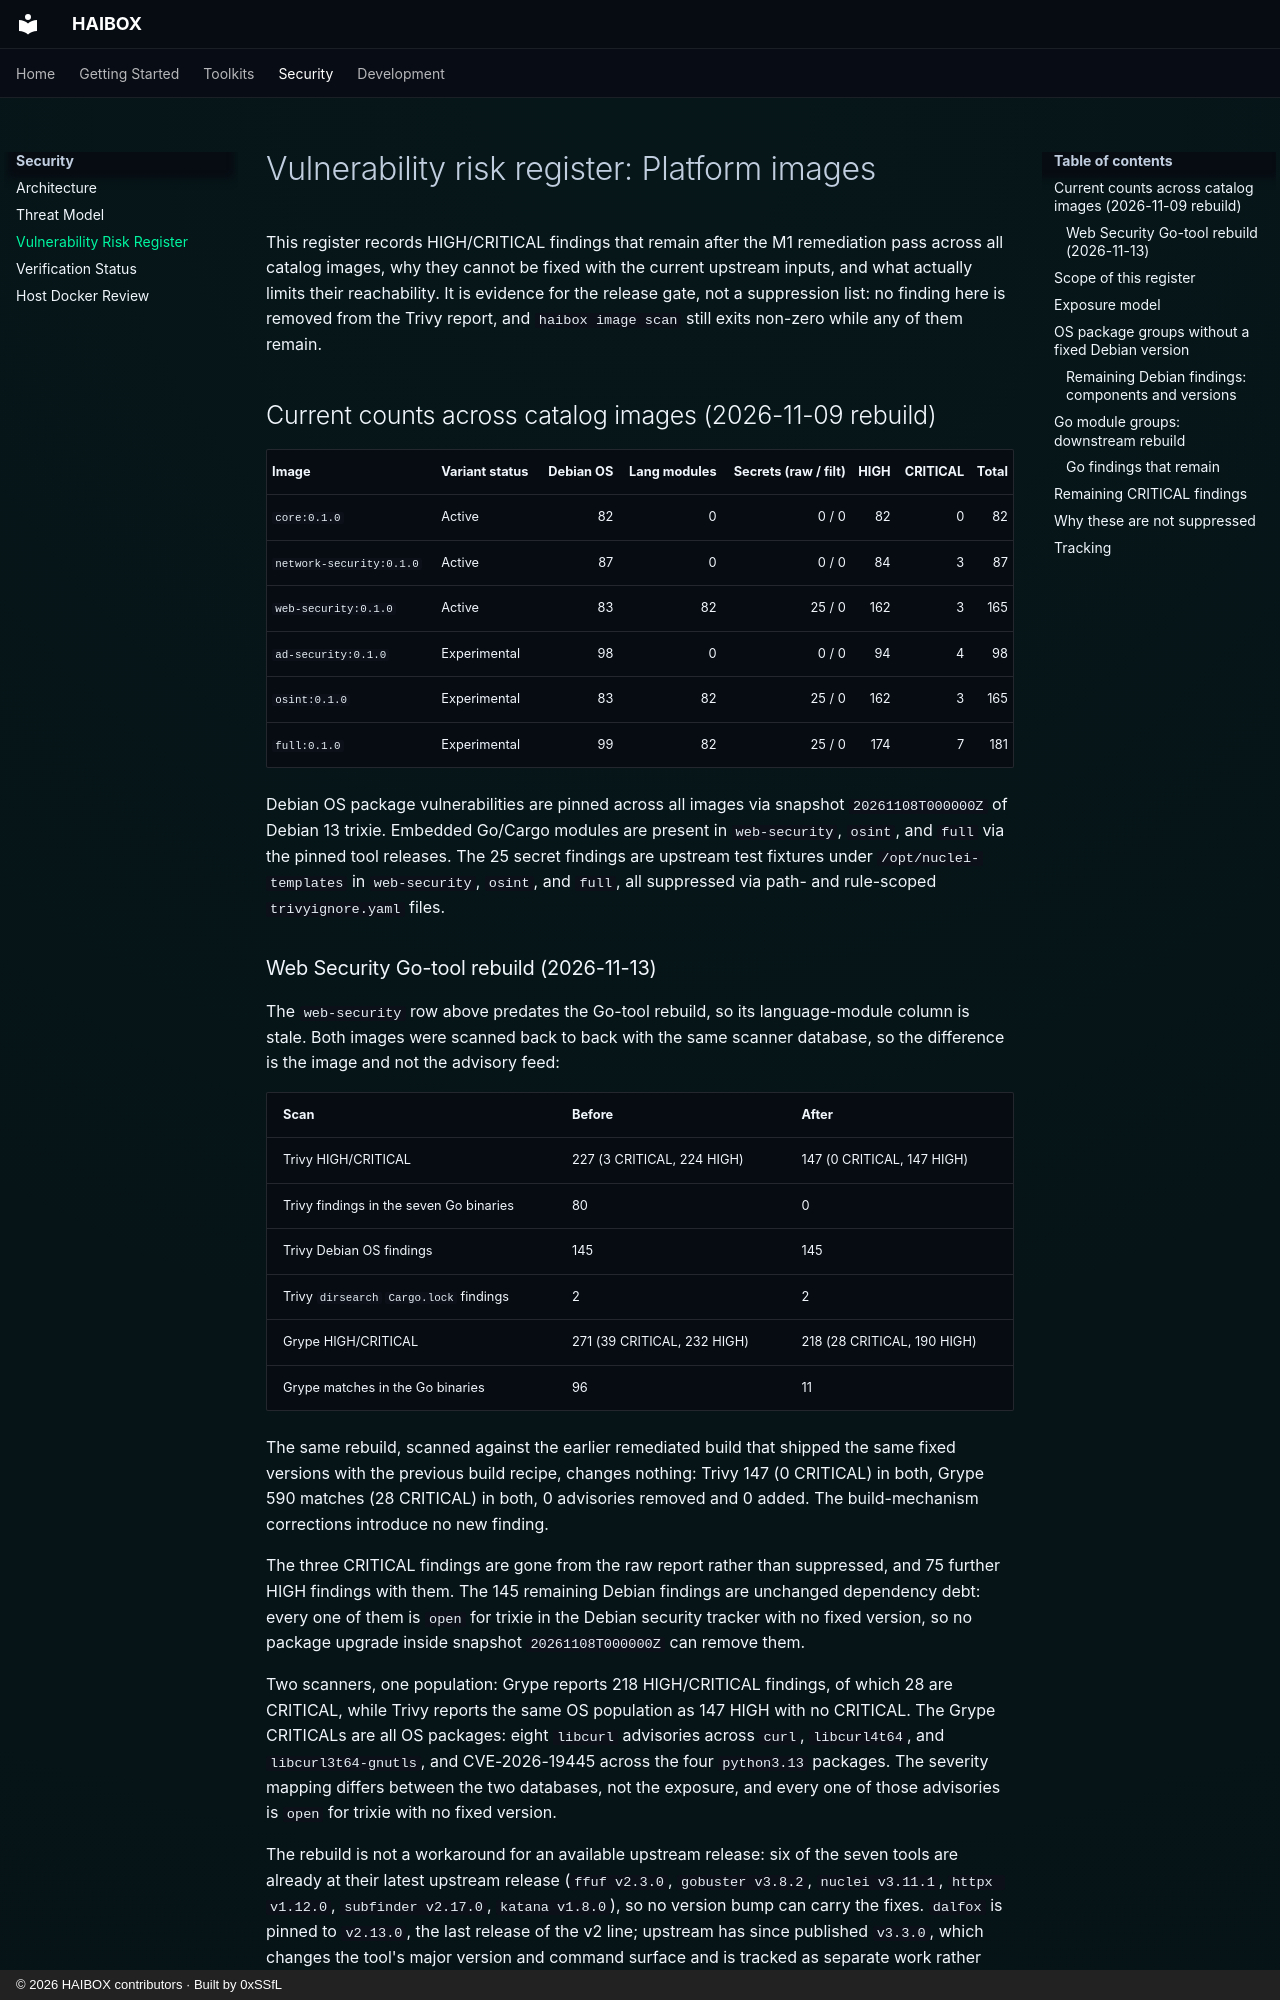

repository: 0xSSfL/haibox · page: vulnerability-risk-register/index.html · generator: mkdocs · copyright: © 2026 HAIBOX contributors · Built by 0xSSfL

# Vulnerability risk register: Platform images

This register records HIGH/CRITICAL findings that remain after the M1
remediation pass across all catalog images, why they cannot be fixed with
the current upstream inputs, and what actually limits their reachability. It
is evidence for the release gate, not a suppression list: no finding here is
removed from the Trivy report, and `haibox image scan` still exits non-zero
while any of them remain.

## Current counts across catalog images (2026-11-09 rebuild)

| Image | Variant status | Debian OS | Lang modules | Secrets (raw / filt) | HIGH | CRITICAL | Total |
|---|---|---:|---:|---:|---:|---:|---:|
| `core:0.1.0` | Active | 82 | 0 | 0 / 0 | 82 | 0 | 82 |
| `network-security:0.1.0` | Active | 87 | 0 | 0 / 0 | 84 | 3 | 87 |
| `web-security:0.1.0` | Active | 83 | 82 | 25 / 0 | 162 | 3 | 165 |
| `ad-security:0.1.0` | Experimental | 98 | 0 | 0 / 0 | 94 | 4 | 98 |
| `osint:0.1.0` | Experimental | 83 | 82 | 25 / 0 | 162 | 3 | 165 |
| `full:0.1.0` | Experimental | 99 | 82 | 25 / 0 | 174 | 7 | 181 |

Debian OS package vulnerabilities are pinned across all images via snapshot
`20261108T000000Z` of Debian 13 trixie. Embedded Go/Cargo modules are present
in `web-security`, `osint`, and `full` via the pinned tool releases. The 25
secret findings are upstream test fixtures under `/opt/nuclei-templates` in
`web-security`, `osint`, and `full`, all suppressed via path- and rule-scoped
`trivyignore.yaml` files.
